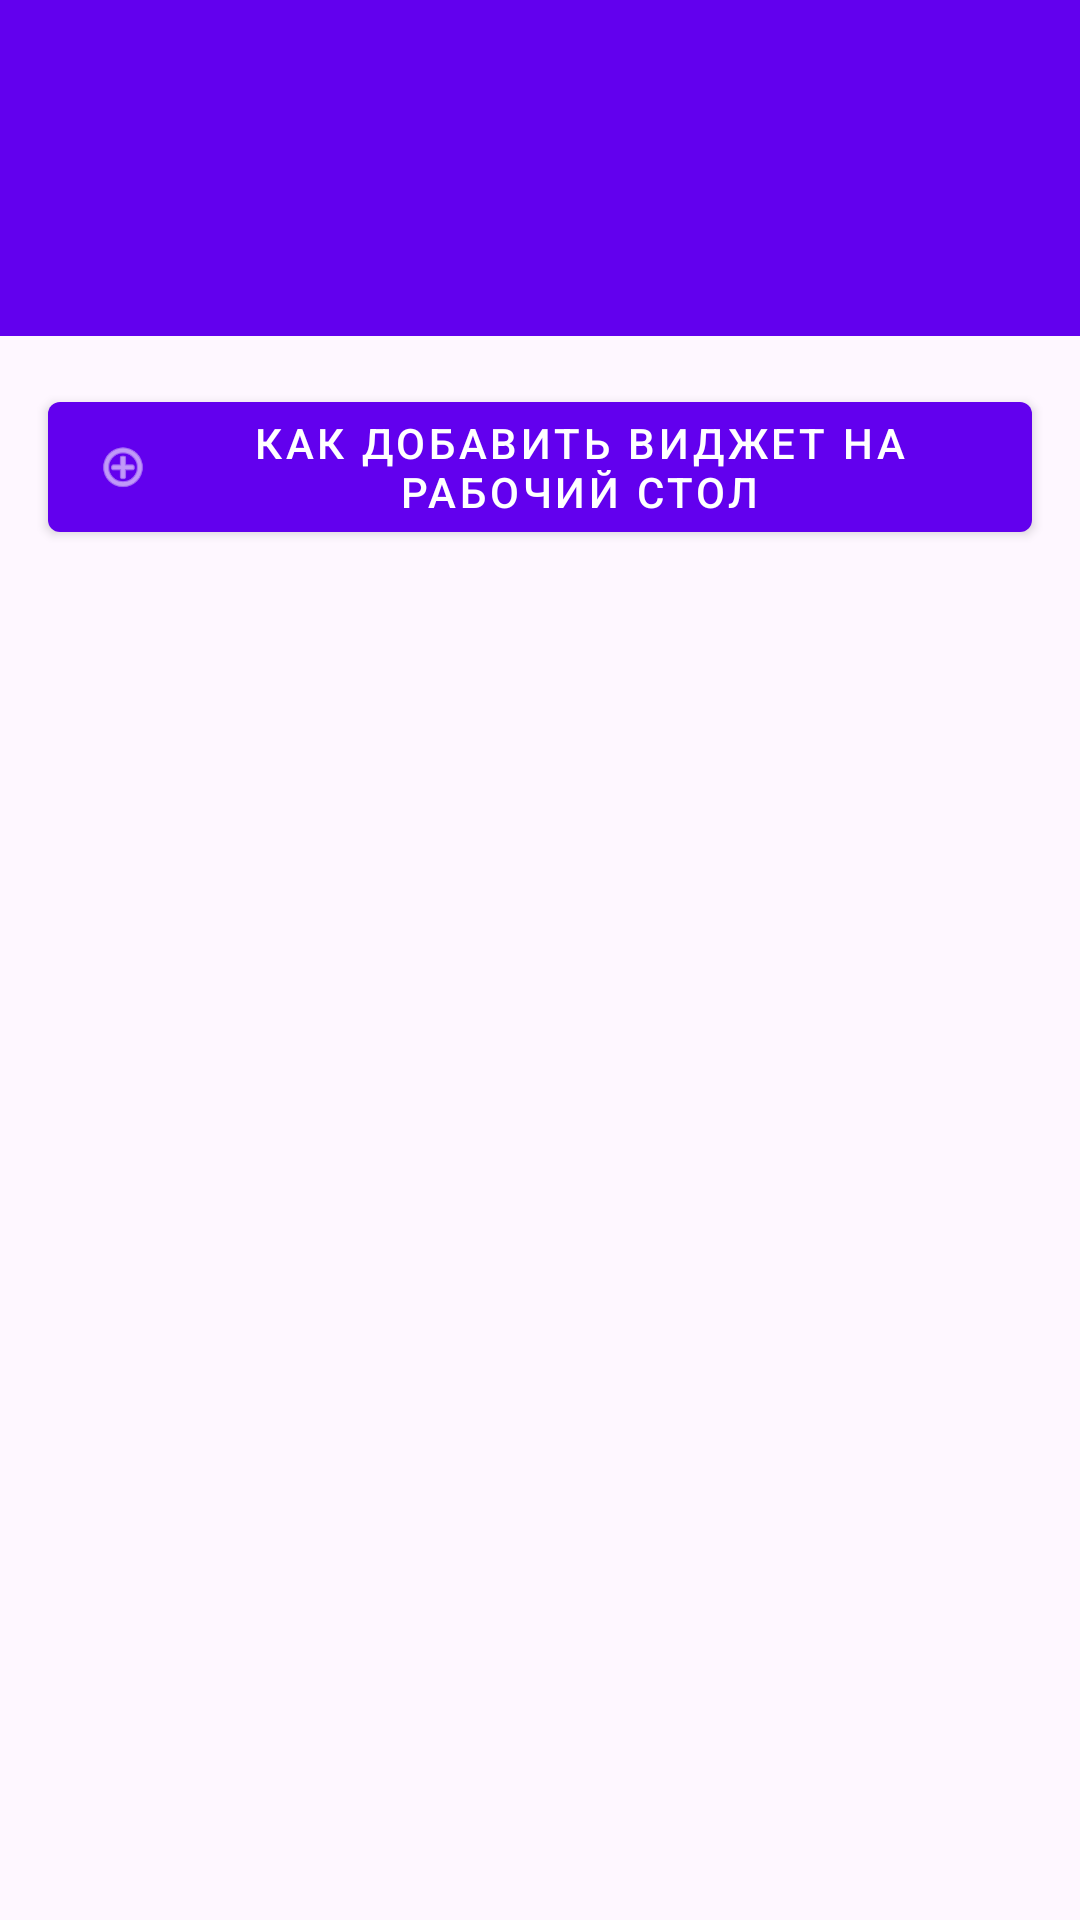

Reconstruct the res/layout file that produces this screen, plus the resources it refers to.
<!-- AndroidManifest.xml: application theme Theme.ForAndroid -->
<!-- res/layout/activity_main.xml -->
<?xml version="1.0" encoding="utf-8"?>
<LinearLayout xmlns:android="http://schemas.android.com/apk/res/android"
    xmlns:app="http://schemas.android.com/apk/res-auto"
    android:layout_width="match_parent"
    android:layout_height="match_parent"
    android:orientation="vertical">

    <androidx.appcompat.widget.Toolbar
        android:id="@+id/toolbar"
        android:layout_width="match_parent"
        android:layout_height="?attr/actionBarSize"
        android:background="?attr/colorPrimary"
        app:titleTextColor="@android:color/white"
        app:popupTheme="@style/ThemeOverlay.AppCompat.Light" />

    <com.google.android.material.tabs.TabLayout
        android:id="@+id/tab_layout"
        android:layout_width="match_parent"
        android:layout_height="wrap_content"
        app:tabMode="scrollable"
        app:tabGravity="fill"
        android:background="?attr/colorPrimary"
        app:tabTextColor="@android:color/white"
        app:tabSelectedTextColor="@android:color/white"
        app:tabIndicatorColor="@android:color/white" />

    <com.google.android.material.button.MaterialButton
        android:id="@+id/btn_add_widget"
        android:layout_width="match_parent"
        android:layout_height="wrap_content"
        android:layout_margin="16dp"
        android:text="Как добавить виджет на рабочий стол"
        app:icon="@android:drawable/ic_menu_add"
        style="@style/Widget.MaterialComponents.Button" />

    <GridView
        android:id="@+id/grid_view"
        android:layout_width="match_parent"
        android:layout_height="match_parent"
        android:numColumns="2"
        android:verticalSpacing="8dp"
        android:horizontalSpacing="8dp"
        android:padding="8dp"
        android:stretchMode="columnWidth"
        android:gravity="center" />

</LinearLayout>
<!-- resources referenced by this layout -->
<resources>
  <style name="Theme.ForAndroid" parent="Theme.Material3.DayNight.NoActionBar">
          <item name="colorPrimary">@color/purple_500</item>
          <item name="colorPrimaryVariant">@color/purple_700</item>
          <item name="colorOnPrimary">@color/white</item>
          <item name="colorSecondary">@color/teal_200</item>
          <item name="colorSecondaryVariant">@color/teal_700</item>
          <item name="colorOnSecondary">@color/black</item>
          <item name="android:statusBarColor">?attr/colorPrimaryVariant</item>
      </style>
  <!-- not gathered from this repository: default colours our renderer supplied (Android Studio template values) -->
  <color name="purple_500">#FF6200EE</color>
  <color name="purple_700">#FF3700B3</color>
  <color name="teal_200">#FF03DAC5</color>
  <color name="teal_700">#FF018786</color>
  <color name="black">#FF000000</color>
  <color name="white">#FFFFFFFF</color>
</resources>
